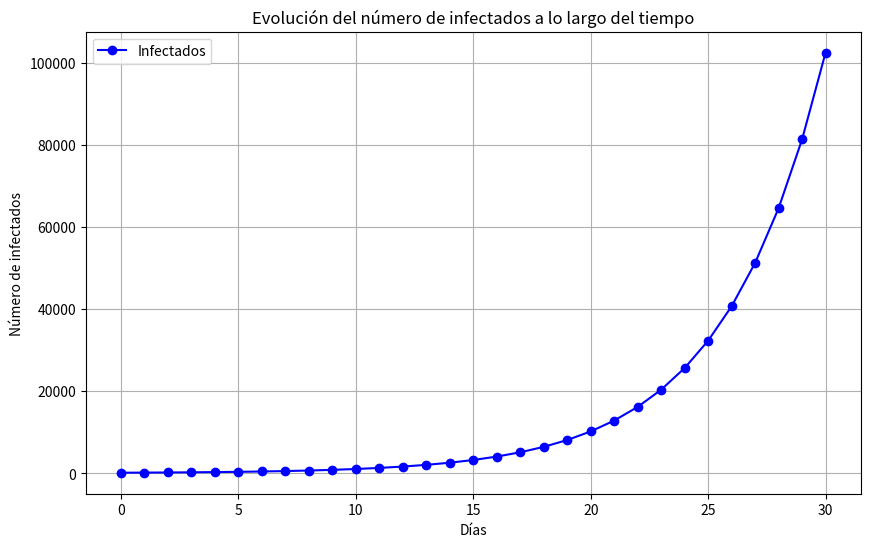

Reproduce this figure in Python.
import numpy as np
import matplotlib.pyplot as plt

# Datos del problema
P0 = 100  # Número inicial de infectados
T = 3  # Tiempo de duplicación en días
t_final = 30  # Tiempo total en días

# Fórmula del crecimiento exponencial
def crecimiento_exponencial(P0, T, t):
    return P0 * 2**(t / T)

# Valores de tiempo
t = np.arange(0, t_final + 1)

# Cálculo del número de infectados a lo largo del tiempo
infectados = crecimiento_exponencial(P0, T, t)

# Mostrar el número de infectados después de 30 días
infectados_30_dias = crecimiento_exponencial(P0, T, t_final)
print(f"Número de infectados después de 30 días: {infectados_30_dias:.0f}")

# Gráfica de la evolución del número de infectados
plt.figure(figsize=(10, 6))
plt.plot(t, infectados, label="Infectados", color='blue', marker='o')
plt.title("Evolución del número de infectados a lo largo del tiempo")
plt.xlabel("Días")
plt.ylabel("Número de infectados")
plt.grid(True)
plt.legend()
plt.show()